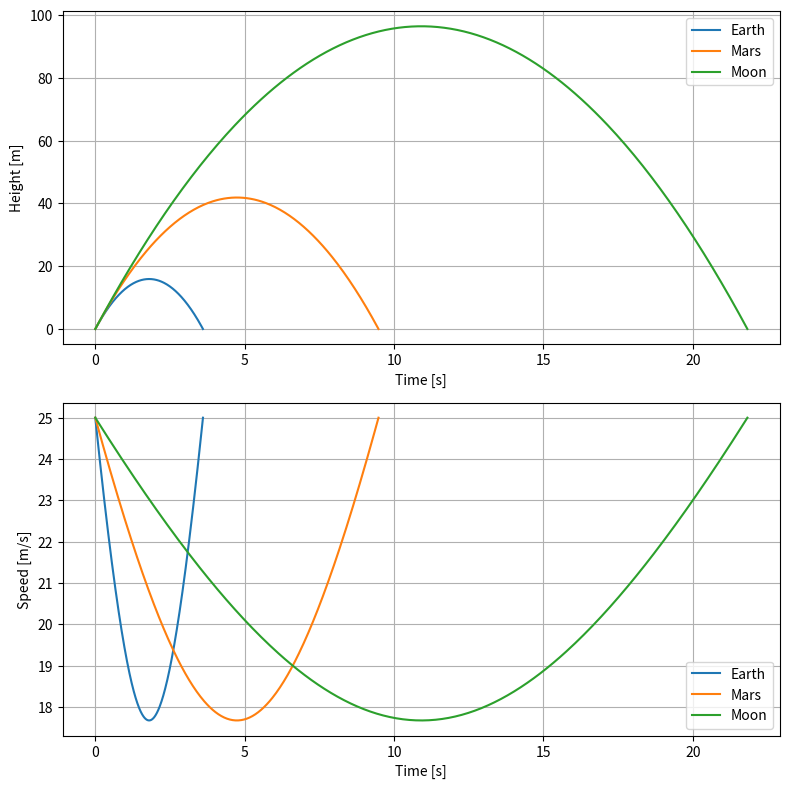

This chart was generated by the following Python code: (Note: this script raises an exception after producing the figure.)
"""Tong Su | ENGR 103 ICA 5-3 | Projectile height and speed on three worlds."""
from pathlib import Path
import matplotlib
matplotlib.use("Agg")
import matplotlib.pyplot as plt
import numpy as np


def prohvt(v0, theta, tf, t0=0, g=9.81):
    """Return height (m), speed (m/s), and time (s) from t0 to tf."""
    t = np.linspace(t0, tf, 300)
    theta_rad = np.deg2rad(theta)
    h = v0 * t * np.sin(theta_rad) - g * t**2 / 2
    v = np.sqrt((v0 * np.cos(theta_rad))**2 +
                (v0 * np.sin(theta_rad) - g * t)**2)
    return h, v, t


v0, angle = 25.0, 45.0
flight_time = lambda gravity: 2 * v0 * np.sin(np.deg2rad(angle)) / gravity
fig, (ax_h, ax_v) = plt.subplots(2, 1, figsize=(8, 8))
for name, g in (("Earth", 9.81), ("Mars", 3.73), ("Moon", 1.62)):
    h, v, t = prohvt(v0, angle, flight_time(g), g=g)
    ax_h.plot(t, h, label=name)
    ax_v.plot(t, v, label=name)
    print(f"{name}: flight time {t[-1]:.3f} s; maximum height {h.max():.3f} m")
ax_h.set(xlabel="Time [s]", ylabel="Height [m]")
ax_v.set(xlabel="Time [s]", ylabel="Speed [m/s]")
for ax in (ax_h, ax_v):
    ax.legend()
    ax.grid()
fig.tight_layout()
fig.savefig(Path(__file__).with_name("ICA5_3.png"), dpi=160)
